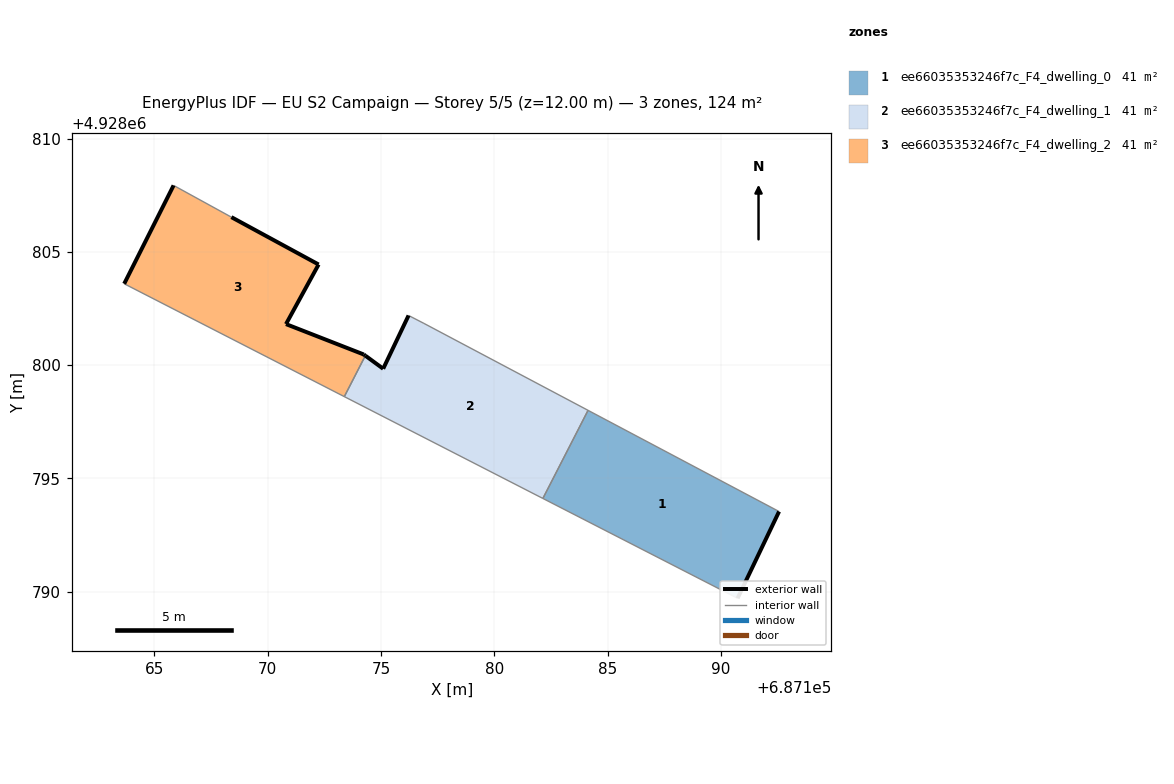
=== STOREY PLAN SPEC (per zone: floor XY polygon, exterior-wall plan segments, windows/doors) ===
zone 1: ee66035353246f7c_F4_dwelling_0  (41.3 m²)
  floor: (687190.73, 4928789.71) (687192.56, 4928793.54) (687184.13, 4928798.00) (687182.14, 4928794.12)
  exterior wall: (687192.56, 4928793.54) – (687190.73, 4928789.71)  [4.2 m]
  interior walls: 3
zone 2: ee66035353246f7c_F4_dwelling_1  (41.3 m²)
  floor: (687182.14, 4928794.12) (687184.13, 4928798.00) (687176.89, 4928801.84) (687176.21, 4928802.19) (687175.09, 4928799.84) (687174.31, 4928800.42) (687173.38, 4928798.61)
  exterior wall: (687174.31, 4928800.42) – (687175.09, 4928799.84)  [1.0 m]
  exterior wall: (687175.09, 4928799.84) – (687176.21, 4928802.19)  [2.6 m]
  interior walls: 5
zone 3: ee66035353246f7c_F4_dwelling_2  (41.3 m²)
  floor: (687173.38, 4928798.61) (687174.31, 4928800.42) (687174.23, 4928800.47) (687170.80, 4928801.81) (687172.24, 4928804.44) (687168.39, 4928806.53) (687165.84, 4928807.93) (687163.66, 4928803.59)
  exterior wall: (687172.24, 4928804.44) – (687170.80, 4928801.81)  [3.0 m]
  exterior wall: (687170.80, 4928801.81) – (687174.23, 4928800.47)  [3.7 m]
  exterior wall: (687174.23, 4928800.47) – (687174.31, 4928800.42)  [0.1 m]
  exterior wall: (687163.66, 4928803.59) – (687165.84, 4928807.93)  [4.9 m]
  exterior wall: (687168.39, 4928806.53) – (687172.24, 4928804.44)  [4.4 m]
  interior walls: 3

=== DERIVED (storey summary) ===
Building: EU S2 Campaign
Storey: 5 of 5  (floor level z = 12.00 m)
Storey gross floor area: 124.0 m²
Zones on this storey: 3
  - ee66035353246f7c_F4_dwelling_0: floor 41.3 m²; exterior wall 4.2 m (12.7 m²); WWR 0.0%
  - ee66035353246f7c_F4_dwelling_1: floor 41.3 m²; exterior wall 3.6 m (10.7 m²); WWR 0.0%
  - ee66035353246f7c_F4_dwelling_2: floor 41.3 m²; exterior wall 16.0 m (48.0 m²); WWR 0.0%
Zone adjacency (shared interzone walls):
  - ee66035353246f7c_F4_dwelling_0 ↔ ee66035353246f7c_F4_dwelling_1
  - ee66035353246f7c_F4_dwelling_1 ↔ ee66035353246f7c_F4_dwelling_2